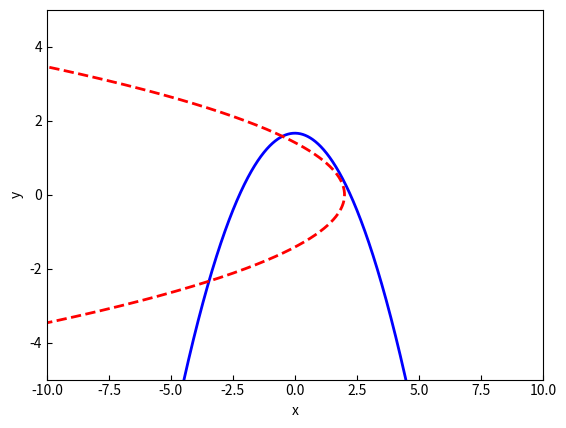

Here is the Python script that generated this plot:
"""
Complete the practice problems based on the descriptions provided in the
separate pdf.
"""

import numpy as np
import matplotlib.pyplot as plt


def main():
    """
    Uncomment the function calls below to test your code.
    """
    # practice_problem_1()
    practice_problem_2()


def practice_problem_1():
    """
    TODO 1: Complete this function to create the figue described for
            practice problem 1 in the handout.
    """
    t = np.arange(0, 50.1, 0.5)
    Cao = 2  # M
    k1 = 0.5  # min^-1
    k2 = 0.08  # min^-1

    Cb = (k1 * t * Cao) / (1 + k1 * t + k2 * t)

    fig, ax = plt.subplots()

    ax.set_xlabel("Residence time (min)")
    ax.set_ylabel("Product Concentration (M)")
    ax.set_xlim(-2, 52)
    ax.set_ylim(0, 1.75)
    ax.tick_params(direction="in")
    ax.plot(t, Cb, color="black", lw="4", ls=":")

    plt.show()


def practice_problem_2():
    """
    TODO 2: Complete this function to create the figue described for
            practice problem 2 in the handout.
    """
    # Create Dataset for Eqn 1
    x1 = np.arange(-5, 5.01, 0.01)
    y1 = (1 / 3) * (5 - x1**2)

    # Create Dataset for Eqn 2
    y2 = np.arange(-4, 4.01, 0.01)
    x2 = 2 - y2**2

    # Initialize plot
    fig, ax = plt.subplots()

    ax.plot(x1, y1, color="blue", lw="2", ls="-")
    ax.plot(x2, y2, color="red", lw="2", ls="--")

    ax.set_xlabel("x")
    ax.set_ylabel("y")
    ax.set_xlim(-10, 10)
    ax.set_ylim(-5, 5)
    ax.tick_params(direction="in")

    plt.show()


main()
